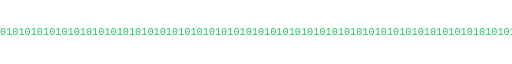
t = 0.00 s
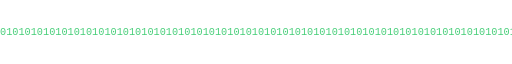
t = 0.06 s
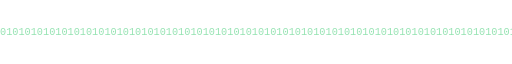
t = 0.19 s
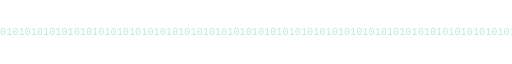
t = 0.25 s
t = 0.31 s: frame unchanged from t = 0.19 s, image omitted
t = 0.44 s: frame unchanged from t = 0.06 s, image omitted

The animated SVG that drew these frames (rendered in a browser with its animation timeline set to each time). Animation: 1 SMIL element (animate=1); one cycle of 0.50 s, repeats indefinitely.

<svg xmlns="http://www.w3.org/2000/svg" viewBox="0 0 800 40" width="800" height="40">
  <text x="0" y="25" fill="#22c55e" font-family="monospace" font-size="16">
    01010101010101010101010101010101010101010101010101010101010101010101010101010101010101010101
    <animate attributeName="opacity" values="1;0.3;1" dur="0.5s" repeatCount="indefinite"/>
  </text>
</svg>
